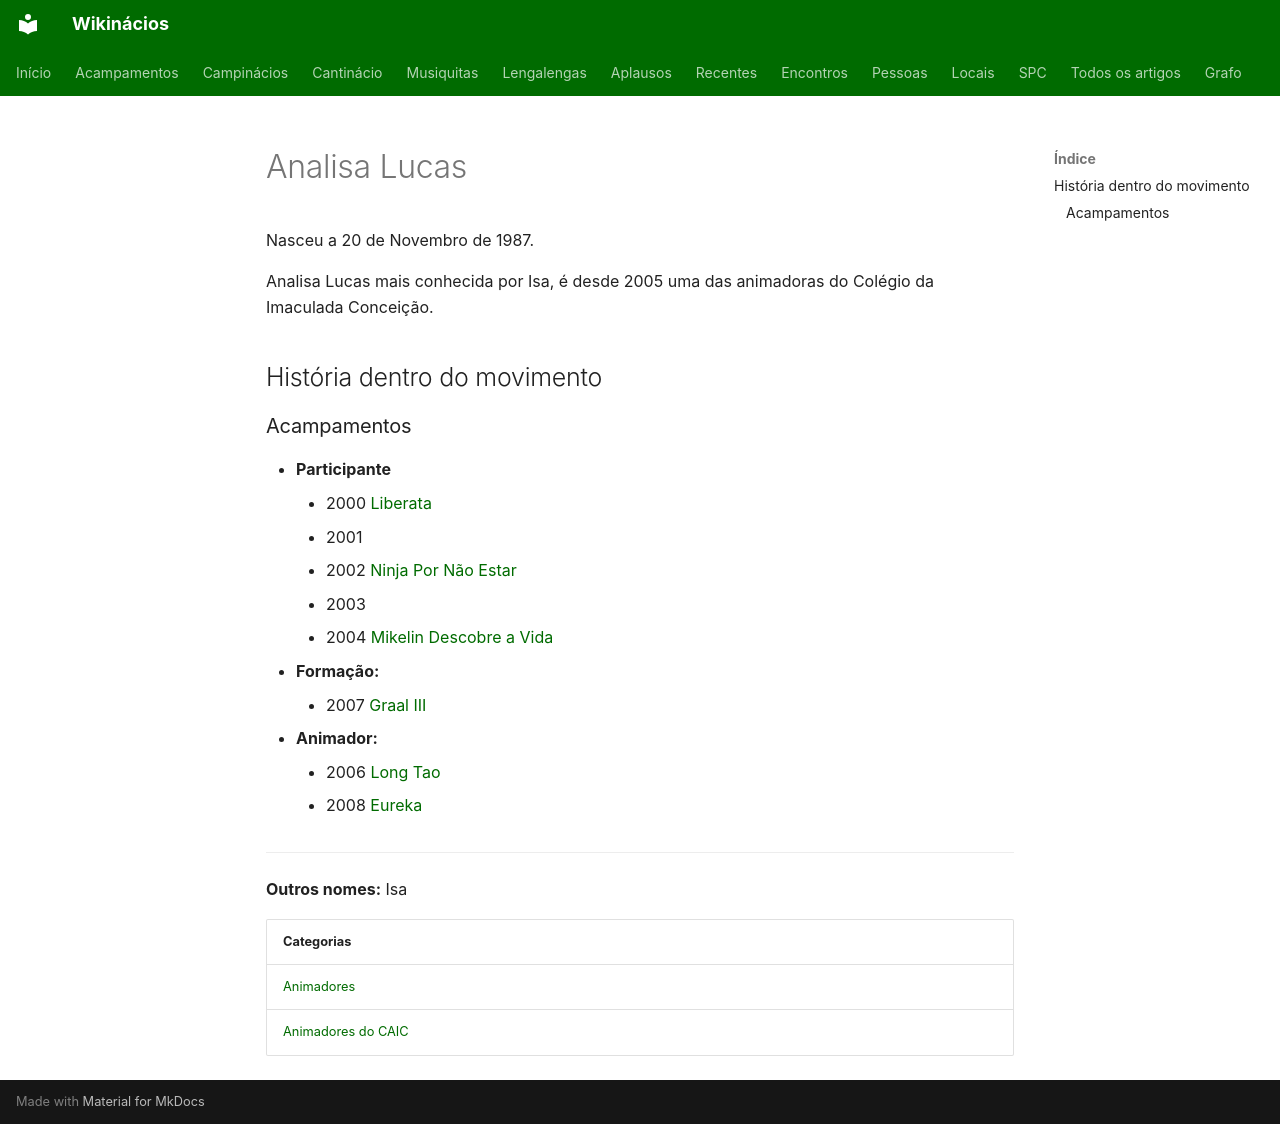

repository: neteinstein/Campinacios · page: Pessoas/A/Analisa Lucas.html · generator: mkdocs

# Analisa Lucas

Nasceu a 20 de Novembro de 1987.

Analisa Lucas mais conhecida por Isa, é desde 2005 uma das animadoras do Colégio da Imaculada Conceição.

## História dentro do movimento

### Acampamentos

- **Participante**
    - 2000 [Liberata](../../Acampamentos/2000/Liberata.md)
    - 2001
    - 2002 [Ninja Por Não Estar](../../Acampamentos/2002/Ninja%20Por%20N%C3%A3o%20Estar.md)
    - 2003
    - 2004 [Mikelin Descobre a Vida](../../Acampamentos/2004/Mikelin%20Descobre%20a%20Vida.md)
- **Formação:**
    - 2007 [Graal III](../../Acampamentos/2007/Graal%20III.md)
- **Animador:**
    - 2006 [Long Tao](../../Acampamentos/2006/Long%20Tao.md)
    - 2008 [Eureka](../../Acampamentos/2008/Eureka.md)

---

**Outros nomes:** Isa

| Categorias |
| --- |
| [Animadores](../../Categorias/Animadores.md) |
| [Animadores do CAIC](../../Categorias/Animadores%20do%20CAIC.md) |
